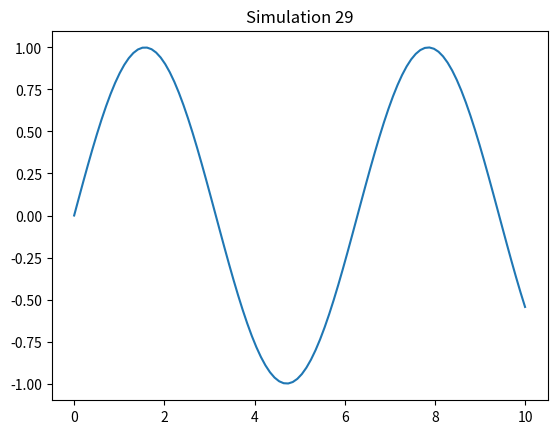

Write Python code to recreate this figure.
import numpy as np
import matplotlib.pyplot as plt

def sim_29():
    x = np.linspace(0, 10, 100)
    y = np.sin(x)
    plt.plot(x, y)
    plt.title('Simulation 29')
    plt.show()

if __name__ == '__main__':
    sim_29()
